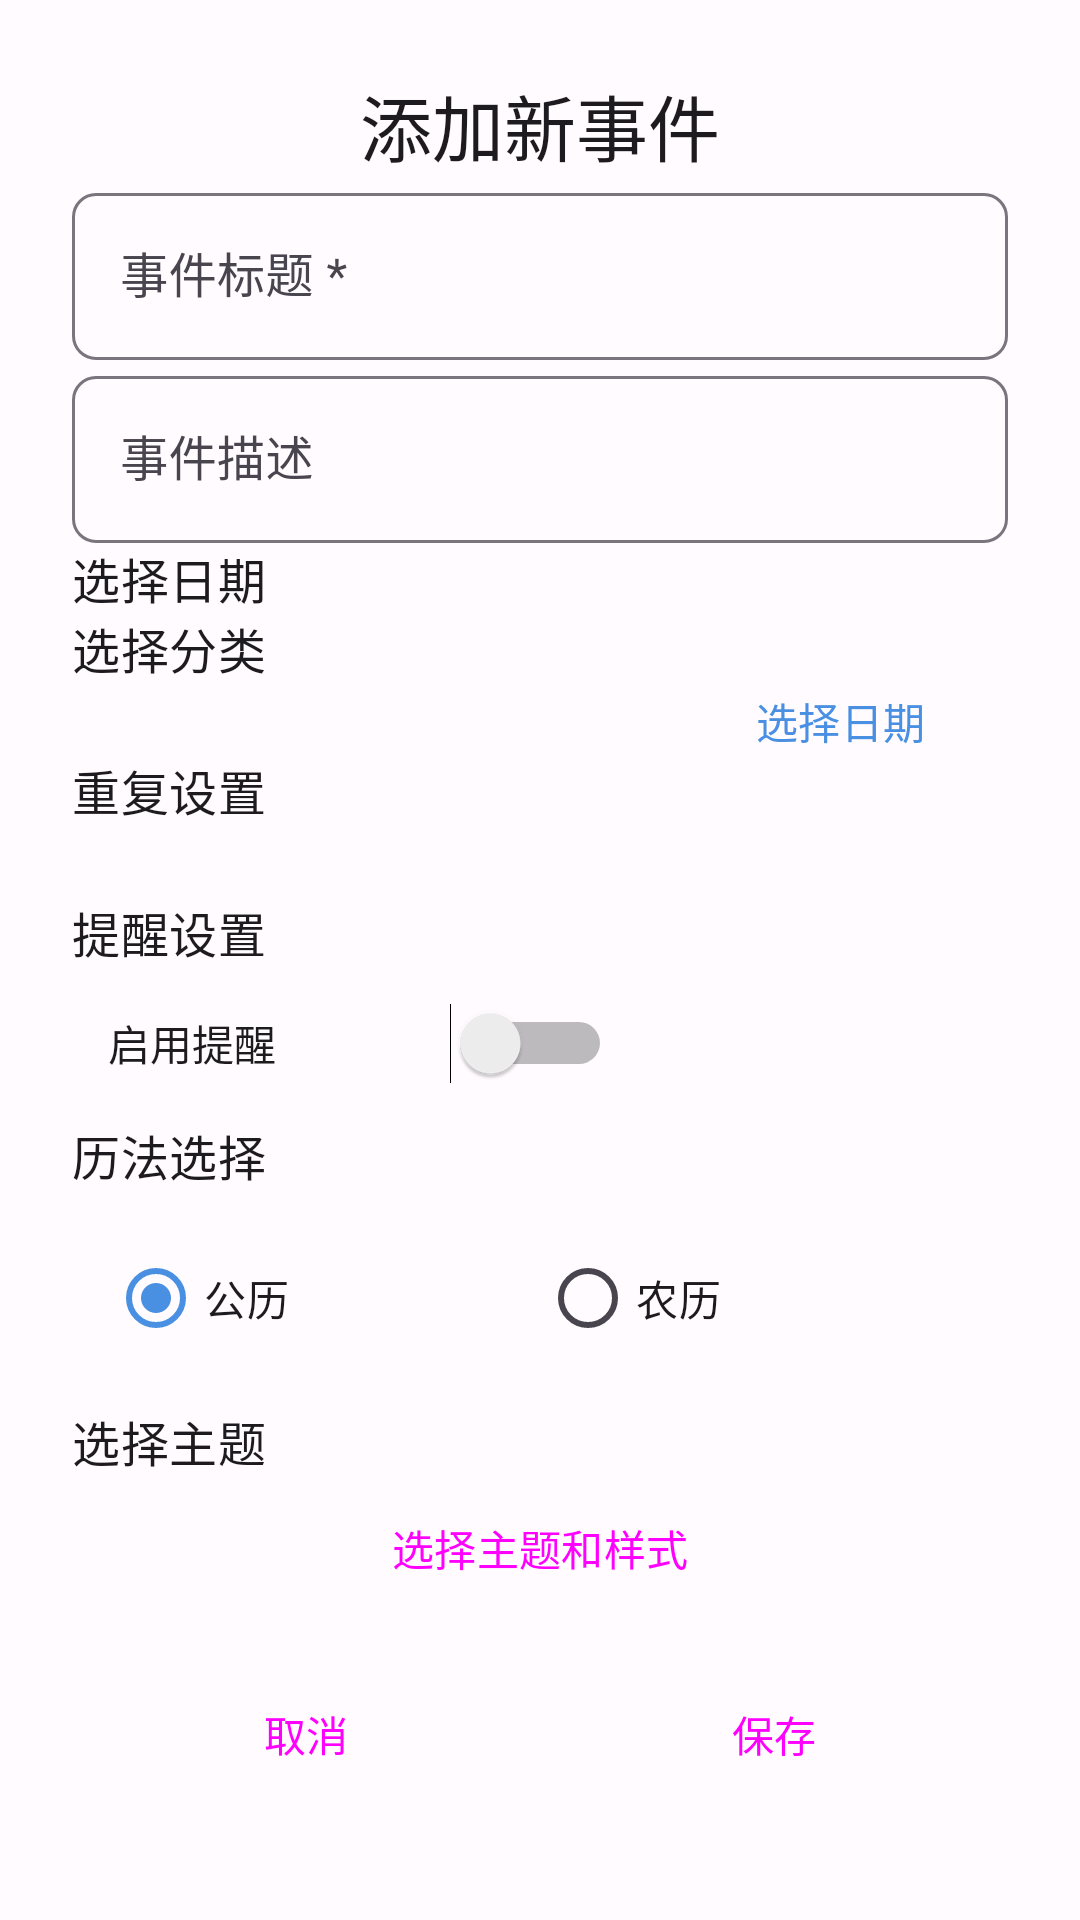

The Android layout XML behind this screen, and the referenced resources:
<!-- AndroidManifest.xml: application theme Theme.BigTime -->
<!-- res/layout/dialog_add_edit_event.xml -->
<?xml version="1.0" encoding="utf-8"?>
<androidx.constraintlayout.widget.ConstraintLayout xmlns:android="http://schemas.android.com/apk/res/android"
    xmlns:app="http://schemas.android.com/apk/res-auto"
    xmlns:tools="http://schemas.android.com/tools"
    android:layout_width="match_parent"
    android:layout_height="wrap_content"
    android:background="@drawable/dialog_background"
    android:padding="24dp">

    <TextView
        android:id="@+id/tvDialogTitle"
        style="@style/TextAppearance.BigTime.HeadlineSmall"
        android:layout_width="wrap_content"
        android:layout_height="wrap_content"
        android:layout_marginBottom="16dp"
        android:text="添加新事件"
        app:layout_constraintEnd_toEndOf="parent"
        app:layout_constraintStart_toStartOf="parent"
        app:layout_constraintTop_toTopOf="parent" />

    <com.google.android.material.textfield.TextInputLayout
        android:id="@+id/tilEventTitle"
        style="@style/TextInput.BigTime"
        android:layout_width="match_parent"
        android:layout_height="wrap_content"
        android:layout_marginBottom="16dp"
        android:hint="事件标题 *"
        app:layout_constraintEnd_toEndOf="parent"
        app:layout_constraintStart_toStartOf="parent"
        app:layout_constraintTop_toBottomOf="@+id/tvDialogTitle">

        <com.google.android.material.textfield.TextInputEditText
            android:id="@+id/etEventTitle"
            android:layout_width="match_parent"
            android:layout_height="wrap_content"
            android:inputType="text"
            android:maxLines="2" />

    </com.google.android.material.textfield.TextInputLayout>

    <com.google.android.material.textfield.TextInputLayout
        android:id="@+id/tilEventDescription"
        style="@style/TextInput.BigTime"
        android:layout_width="match_parent"
        android:layout_height="wrap_content"
        android:layout_marginBottom="16dp"
        android:hint="事件描述"
        app:layout_constraintEnd_toEndOf="parent"
        app:layout_constraintStart_toStartOf="parent"
        app:layout_constraintTop_toBottomOf="@+id/tilEventTitle">

        <com.google.android.material.textfield.TextInputEditText
            android:id="@+id/etEventDescription"
            android:layout_width="match_parent"
            android:layout_height="wrap_content"
            android:inputType="textMultiLine"
            android:maxLines="4" />

    </com.google.android.material.textfield.TextInputLayout>

    <TextView
        android:id="@+id/tvDateLabel"
        style="@style/TextAppearance.BigTime.TitleMedium"
        android:layout_width="wrap_content"
        android:layout_height="wrap_content"
        android:layout_marginBottom="8dp"
        android:text="选择日期"
        app:layout_constraintStart_toStartOf="parent"
        app:layout_constraintTop_toBottomOf="@+id/tilEventDescription" />

    <LinearLayout
        android:layout_width="match_parent"
        android:layout_height="wrap_content"
        android:layout_marginBottom="16dp"
        android:orientation="horizontal"
        android:padding="12dp"
        android:background="@drawable/date_selector_background"
        app:layout_constraintEnd_toEndOf="parent"
        app:layout_constraintStart_toStartOf="parent"
        app:layout_constraintTop_toBottomOf="@+id/tvDateLabel">

        <TextView
            android:id="@+id/tvSelectedDate"
            style="@style/TextAppearance.BigTime.BodyLarge"
            android:layout_width="0dp"
            android:layout_height="wrap_content"
            android:layout_weight="1"
            tools:text="2024年12月25日" />

        <Button
            android:id="@+id/btnSelectDate"
            style="@style/Widget.Material3.Button.TextButton"
            android:layout_width="wrap_content"
            android:layout_height="wrap_content"
            android:text="选择日期"
            android:textColor="?attr/colorPrimary" />

    </LinearLayout>

    <TextView
        android:id="@+id/tvCategoryLabel"
        style="@style/TextAppearance.BigTime.TitleMedium"
        android:layout_width="wrap_content"
        android:layout_height="wrap_content"
        android:layout_marginBottom="8dp"
        android:text="选择分类"
        app:layout_constraintStart_toStartOf="parent"
        app:layout_constraintTop_toBottomOf="@+id/tvDateLabel" />

    <Spinner
        android:id="@+id/spinnerCategory"
        android:layout_width="match_parent"
        android:layout_height="wrap_content"
        android:layout_marginBottom="16dp"
        android:background="@drawable/spinner_background"
        android:padding="12dp"
        app:layout_constraintEnd_toEndOf="parent"
        app:layout_constraintStart_toStartOf="parent"
        app:layout_constraintTop_toBottomOf="@+id/tvCategoryLabel" />

    <TextView
        android:id="@+id/tvRepeatLabel"
        style="@style/TextAppearance.BigTime.TitleMedium"
        android:layout_width="wrap_content"
        android:layout_height="wrap_content"
        android:layout_marginBottom="8dp"
        android:text="重复设置"
        app:layout_constraintStart_toStartOf="parent"
        app:layout_constraintTop_toBottomOf="@+id/spinnerCategory" />

    <Spinner
        android:id="@+id/spinnerRepeat"
        android:layout_width="match_parent"
        android:layout_height="wrap_content"
        android:layout_marginBottom="16dp"
        android:background="@drawable/spinner_background"
        android:padding="12dp"
        app:layout_constraintEnd_toEndOf="parent"
        app:layout_constraintStart_toStartOf="parent"
        app:layout_constraintTop_toBottomOf="@+id/tvRepeatLabel" />

    <TextView
        android:id="@+id/tvReminderLabel"
        style="@style/TextAppearance.BigTime.TitleMedium"
        android:layout_width="wrap_content"
        android:layout_height="wrap_content"
        android:layout_marginBottom="8dp"
        android:text="提醒设置"
        app:layout_constraintStart_toStartOf="parent"
        app:layout_constraintTop_toBottomOf="@+id/spinnerRepeat" />

    <LinearLayout
        android:id="@+id/layoutReminder"
        android:layout_width="match_parent"
        android:layout_height="wrap_content"
        android:layout_marginBottom="16dp"
        android:orientation="horizontal"
        android:padding="12dp"
        android:background="@drawable/date_selector_background"
        app:layout_constraintEnd_toEndOf="parent"
        app:layout_constraintStart_toStartOf="parent"
        app:layout_constraintTop_toBottomOf="@+id/tvReminderLabel">

        <Switch
            android:id="@+id/switchReminder"
            android:layout_width="0dp"
            android:layout_height="wrap_content"
            android:layout_weight="1"
            android:text="启用提醒"
            android:textSize="14sp" />

        <Spinner
            android:id="@+id/spinnerReminderTime"
            android:layout_width="wrap_content"
            android:layout_height="wrap_content"
            android:minWidth="120dp"
            android:background="@drawable/spinner_background" />

    </LinearLayout>

    <TextView
        android:id="@+id/tvCalendarLabel"
        style="@style/TextAppearance.BigTime.TitleMedium"
        android:layout_width="wrap_content"
        android:layout_height="wrap_content"
        android:layout_marginBottom="8dp"
        android:text="历法选择"
        app:layout_constraintStart_toStartOf="parent"
        app:layout_constraintTop_toBottomOf="@+id/layoutReminder" />

    <LinearLayout
        android:id="@+id/layoutCalendar"
        android:layout_width="match_parent"
        android:layout_height="wrap_content"
        android:layout_marginBottom="16dp"
        android:orientation="horizontal"
        android:padding="12dp"
        android:background="@drawable/date_selector_background"
        app:layout_constraintEnd_toEndOf="parent"
        app:layout_constraintStart_toStartOf="parent"
        app:layout_constraintTop_toBottomOf="@+id/tvCalendarLabel">

        <RadioGroup
            android:id="@+id/rgCalendarType"
            android:layout_width="match_parent"
            android:layout_height="wrap_content"
            android:orientation="horizontal">

            <RadioButton
                android:id="@+id/rbSolarCalendar"
                android:layout_width="0dp"
                android:layout_height="wrap_content"
                android:layout_weight="1"
                android:text="公历"
                android:checked="true" />

            <RadioButton
                android:id="@+id/rbLunarCalendar"
                android:layout_width="0dp"
                android:layout_height="wrap_content"
                android:layout_weight="1"
                android:text="农历" />

        </RadioGroup>

    </LinearLayout>

    <TextView
        android:id="@+id/tvThemeLabel"
        style="@style/TextAppearance.BigTime.TitleMedium"
        android:layout_width="wrap_content"
        android:layout_height="wrap_content"
        android:layout_marginBottom="8dp"
        android:text="选择主题"
        app:layout_constraintStart_toStartOf="parent"
        app:layout_constraintTop_toBottomOf="@+id/layoutCalendar" />

    <Button
        android:id="@+id/btnSelectTheme"
        style="@style/Widget.Material3.Button.OutlinedButton"
        android:layout_width="match_parent"
        android:layout_height="wrap_content"
        android:layout_marginBottom="24dp"
        android:text="选择主题和样式"
        app:layout_constraintEnd_toEndOf="parent"
        app:layout_constraintStart_toStartOf="parent"
        app:layout_constraintTop_toBottomOf="@+id/tvThemeLabel" />

    <LinearLayout
        android:layout_width="match_parent"
        android:layout_height="wrap_content"
        android:orientation="horizontal"
        app:layout_constraintBottom_toBottomOf="parent"
        app:layout_constraintEnd_toEndOf="parent"
        app:layout_constraintStart_toStartOf="parent"
        app:layout_constraintTop_toBottomOf="@+id/btnSelectTheme">

        <Button
            android:id="@+id/btnCancel"
            style="@style/Widget.Material3.Button.TextButton"
            android:layout_width="0dp"
            android:layout_height="wrap_content"
            android:layout_weight="1"
            android:text="取消" />

        <Button
            android:id="@+id/btnSave"
            style="@style/Widget.Material3.Button"
            android:layout_width="0dp"
            android:layout_height="wrap_content"
            android:layout_weight="1"
            android:text="保存" />

    </LinearLayout>

</androidx.constraintlayout.widget.ConstraintLayout>
<!-- resources referenced by this layout -->
<resources>
  <!-- drawable dialog_background (drawable) -->
  <?xml version="1.0" encoding="utf-8"?>
  <shape xmlns:android="http://schemas.android.com/apk/res/android"
      android:shape="rectangle">
      <corners android:radius="28dp" />
      <solid android:color="@color/surface" />
  </shape>
  <style name="TextAppearance.BigTime.BodyLarge" parent="TextAppearance.Material3.BodyLarge">
          <item name="fontFamily">sans-serif</item>
          <item name="android:fontFamily">sans-serif</item>
          <item name="android:textStyle">normal</item>
          <item name="android:textAllCaps">false</item>
          <item name="android:textSize">16sp</item>
          <item name="android:letterSpacing">0.009</item>
      </style>
  <style name="TextInput.BigTime" parent="Widget.Material3.TextInputLayout.OutlinedBox">
          <item name="boxCornerRadiusTopStart">8dp</item>
          <item name="boxCornerRadiusTopEnd">8dp</item>
          <item name="boxCornerRadiusBottomStart">8dp</item>
          <item name="boxCornerRadiusBottomEnd">8dp</item>
      </style>
  <style name="Theme.BigTime" parent="Base.Theme.BigTime" />
  <color name="surface">#FFFBFE</color>
  <color name="primary">#4A90E2</color>
  <color name="on_primary">#FFFFFF</color>
  <color name="primary_container">#D4E4F7</color>
  <color name="on_primary_container">#1A5490</color>
  <color name="secondary">#625B71</color>
  <color name="on_secondary">#FFFFFF</color>
  <color name="secondary_container">#E8DEF8</color>
  <color name="on_secondary_container">#1D192B</color>
  <color name="tertiary">#7D5260</color>
  <color name="on_tertiary">#FFFFFF</color>
  <color name="tertiary_container">#FFD8E4</color>
  <color name="on_tertiary_container">#31111D</color>
  <color name="error">#BA1A1A</color>
  <color name="on_error">#FFFFFF</color>
  <color name="error_container">#FFDAD6</color>
  <color name="on_error_container">#410002</color>
  <color name="on_surface">#1C1B1F</color>
  <color name="surface_variant">#E7E0EC</color>
  <color name="on_surface_variant">#49454F</color>
  <color name="background">#FFFBFE</color>
  <color name="on_background">#1C1B1F</color>
  <color name="outline">#79747E</color>
  <color name="outline_variant">#CAC4D0</color>
  <style name="TextAppearance.BigTime.BodySmall" parent="TextAppearance.Material3.BodySmall">
          <item name="fontFamily">sans-serif</item>
          <item name="android:fontFamily">sans-serif</item>
          <item name="android:textStyle">normal</item>
          <item name="android:textAllCaps">false</item>
          <item name="android:textSize">12sp</item>
          <item name="android:letterSpacing">0.025</item>
      </style>
  <style name="Button.BigTime" parent="Widget.Material3.Button">
          <item name="backgroundTint">@color/primary</item>
          <item name="android:textColor">@color/on_primary</item>
          <item name="cornerRadius">16dp</item>
          <item name="android:minHeight">48dp</item>
          <item name="android:textAllCaps">false</item>
      </style>
  <style name="Card.BigTime" parent="Widget.Material3.CardView.Elevated">
          <item name="cardCornerRadius">16dp</item>
          <item name="cardElevation">4dp</item>
          <item name="android:layout_margin">8dp</item>
      </style>
  <style name="Chip.BigTime" parent="Widget.Material3.Chip.Filter">
          <item name="chipCornerRadius">16dp</item>
          <item name="chipMinHeight">32dp</item>
          <item name="android:textSize">12sp</item>
      </style>
  <style name="BottomSheet.BigTime" parent="ThemeOverlay.Material3.BottomSheetDialog">
          <item name="bottomSheetStyle">@style/Widget.Material3.BottomSheet.Modal</item>
      </style>
</resources>
